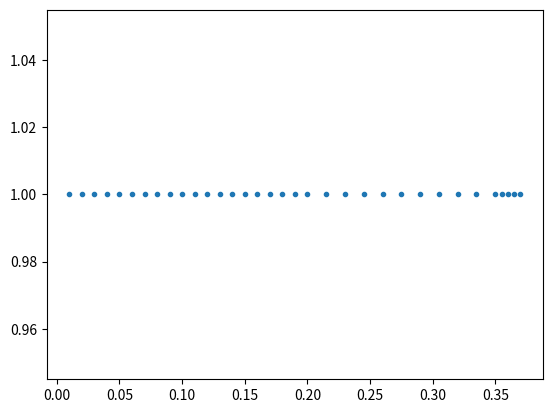

This figure's Python source: (Note: this script raises an exception after producing the figure.)
import matplotlib.pyplot as plt
import numpy as np
from scipy.integrate import solve_ivp
from scipy.optimize import fsolve, minimize


# %%
# TODO: Change this to layer and give discretization as input
class Cell_Mat(object):
    def __init__(self, *args, **kwargs):
        # Discretization
        # self.t = kwargs.get('t', None)
        # self.num_x = kwargs.get('num_x', None)
        self.dx = kwargs.get('dx', None)
        self.face_e = kwargs.get('face_e', None)
        self.face_w = kwargs.get('face_w', None)

        # Material parameters
        self.lamb = kwargs.get('lamb', None)
        self.cp = kwargs.get('cp', None)
        self.rho = kwargs.get('rho', None)
        self.RC = self.dx / self.lamb

        # Fields
        self.Tn = kwargs.get('Tn', None)
        self.Tn_plus = kwargs.get('Tn_plus', None)
        self.dT = kwargs.get('dT', None)

        # Neighbours
        self.cell_E = kwargs.get('cell_E', None)
        self.cell_W = kwargs.get('cell_W', None)


class Boundary_Cell(object):
    def __init__(self, *args, **kwargs):
        # Fields
        self.Tn = kwargs.get('Tn', None)
        self.Tn_plus = kwargs.get('Tn_plus', None)

        self.RC = kwargs.get('RC', None)

        # Neighbours
        # No neighbours. This is the end of the sim domain


class Simulation(object):
    def __init__(self, whole_domain, *args, **kwargs):
        self.whole_domain = kwargs.get('whole_domain', None)


# %%
if __name__ == '__main__':

    # ----------------------------------
    # Define simulation domain
    # ----------------------------------

    # Define Simulation parameters
    end_time = 3600 * 24 * 1
    dt = 1

    # Define mat cells
    eps = [0] * 20
    eps = [Cell_Mat(dx=0.01, lamb=0.04, cp=1470, rho=1040, Tn=10) for i in eps]
    concrete = [0] * 10
    concrete = [Cell_Mat(dx=0.015, lamb=2.3, cp=1000, rho=2500, Tn=10) for i in concrete]
    plaster = [0] * 4
    plaster = [Cell_Mat(dx=0.005, lamb=2.3, cp=1000, rho=2500, Tn=10) for i in plaster]

    # Define BCs
    BC_left = [Boundary_Cell(Tn=0, RC=0.04)]
    BC_right = [Boundary_Cell(Tn=20, RC=0.10)]

    # Assemble simulation domain
    layers = [eps, concrete, plaster]
    mat_domain = eps + concrete + plaster
    whole_domain = BC_left + mat_domain + BC_right

    num_cells = whole_domain.__len__()

    # Apply neighbours
    for count, cell in enumerate(mat_domain):
        cell.cell_W = whole_domain[count]
        cell.cell_E = whole_domain[count + 2]

    # %%
    #  Plot sim-domain to check
    dx_array = np.array([cell.dx for cell in mat_domain])
    d_array = np.cumsum(dx_array)
    dot_array = np.ones_like(d_array)

    plt.plot(d_array, dot_array, '.')
    plt.show()

    # %%
    #  Assemble Sim domain into matrices
    # Initialise variables

    Tn = np.array([cell.Tn for cell in whole_domain])
    Tn_plus = np.array([cell.Tn_plus for cell in whole_domain])
    # get interface indices
    interface_indices = [layer.__len__() for layer in layers]  # here the ghost cells are missing.
    RC_array = np.array([cell.RC for cell in whole_domain])
    RC_W = RC_array[0:-2]
    RC_P = RC_array[1:-1]
    RC_E = RC_array[2:]
    Kw_array = 1 / (RC_W / 2 + RC_P / 2)
    Ke_array = 1 / (RC_E / 2 + RC_P / 2)

    # Build conductivity matrix [K]
    # Create sparse matrix
    Left_diagonal = np.eye(num_cells, num_cells, k=-1)
    Left_diagonal[1:-1, 0:-2] = Left_diagonal[1:-1, 0:-2] * Kw_array
    Right_diagonal = np.eye(num_cells, num_cells, k=1)
    Right_diagonal[1:-1, 2:] = Right_diagonal[1:-1, 2:] * Ke_array
    Main_Diagonal = np.eye(num_cells, num_cells)
    Main_Diagonal[1:-1, 1:-1] = Main_Diagonal[1:-1, 1:-1] * - (Kw_array + Ke_array)
    K = Left_diagonal + Main_Diagonal + Right_diagonal
    # Multiply with constants
    cp_array = np.array([cell.cp for cell in mat_domain])
    Left_diagonal = np.eye(num_cells, num_cells, k=-1)
    Left_diagonal[1:-1, 0:-2] = Left_diagonal[1:-1, 0:-2] * cp_array
    Right_diagonal = np.eye(num_cells, num_cells, k=1)
    Right_diagonal[1:-1, 2:] = Right_diagonal[1:-1, 2:] * cp_array
    Main_Diagonal = np.eye(num_cells, num_cells)
    Main_Diagonal[1:-1, 1:-1] = Main_Diagonal[1:-1, 1:-1] * cp_array
    cp_P_constants = Left_diagonal + Main_Diagonal + Right_diagonal
    cp_P_constants[cp_P_constants == 0] = 1

    rho_array = np.array([cell.rho for cell in mat_domain])
    Left_diagonal = np.eye(num_cells, num_cells, k=-1)
    Left_diagonal[1:-1, 0:-2] = Left_diagonal[1:-1, 0:-2] * rho_array
    Right_diagonal = np.eye(num_cells, num_cells, k=1)
    Right_diagonal[1:-1, 2:] = Right_diagonal[1:-1, 2:] * rho_array
    Main_Diagonal = np.eye(num_cells, num_cells)
    Main_Diagonal[1:-1, 1:-1] = Main_Diagonal[1:-1, 1:-1] * rho_array
    rho_P_constants = Left_diagonal + Main_Diagonal + Right_diagonal
    rho_P_constants[rho_P_constants == 0] = 1

    Left_diagonal = np.eye(num_cells, num_cells, k=-1)
    Left_diagonal[1:-1, 0:-2] = Left_diagonal[1:-1, 0:-2] * dx_array
    Right_diagonal = np.eye(num_cells, num_cells, k=1)
    Right_diagonal[1:-1, 2:] = Right_diagonal[1:-1, 2:] * dx_array
    Main_Diagonal = np.eye(num_cells, num_cells)
    Main_Diagonal[1:-1, 1:-1] = Main_Diagonal[1:-1, 1:-1] * dx_array
    dx_P_constants = Left_diagonal + Main_Diagonal + Right_diagonal
    dx_P_constants[dx_P_constants == 0] = 1


    # %%

    # ----------------------
    # Simulation
    # ----------------------
    t = 0
    smallest_dx = dx_array.min()
    smallest_cp = cp_array.min()
    smallest_rho = rho_array.min()
    lamb_array = np.array([cell.lamb for cell in mat_domain])
    biggest_lamb = lamb_array.max()
    dt = 0.5 * smallest_cp * smallest_rho * smallest_dx ** 2 / biggest_lamb

    # Multiply [K] with constants
    K = K / dx_P_constants
    K[0, 0], K[0, 1], K[-1, -1], K[-1, -2] = 0, 0, 0, 0  # ghost lines for boundary conditions

    T_stat = np.copy(Tn)
    def constraint_BC_left(T_stat):
        bc_left = T_stat[0]
        return bc_left - 0

    def constraint_BC_right(T_stat):
        bc_right = T_stat[-1]
        return bc_right - 20


    cons = [{'type': 'eq', 'fun': constraint_BC_left},
            {'type': 'eq', 'fun': constraint_BC_right}]


    def temp_stat(K, T_stat):
        return K @ T_stat

    T_stat = minimize(temp_stat, Tn, args=(K), constraints=cons)



    # %%
    #  Plot tempfield to check
    dx_array = np.array([cell.dx for cell in mat_domain])
    d_array = np.cumsum(dx_array)
    temp_array = np.array([cell.Tn for cell in mat_domain])

    plt.plot(d_array, Tn[1:-1])
    plt.show()
